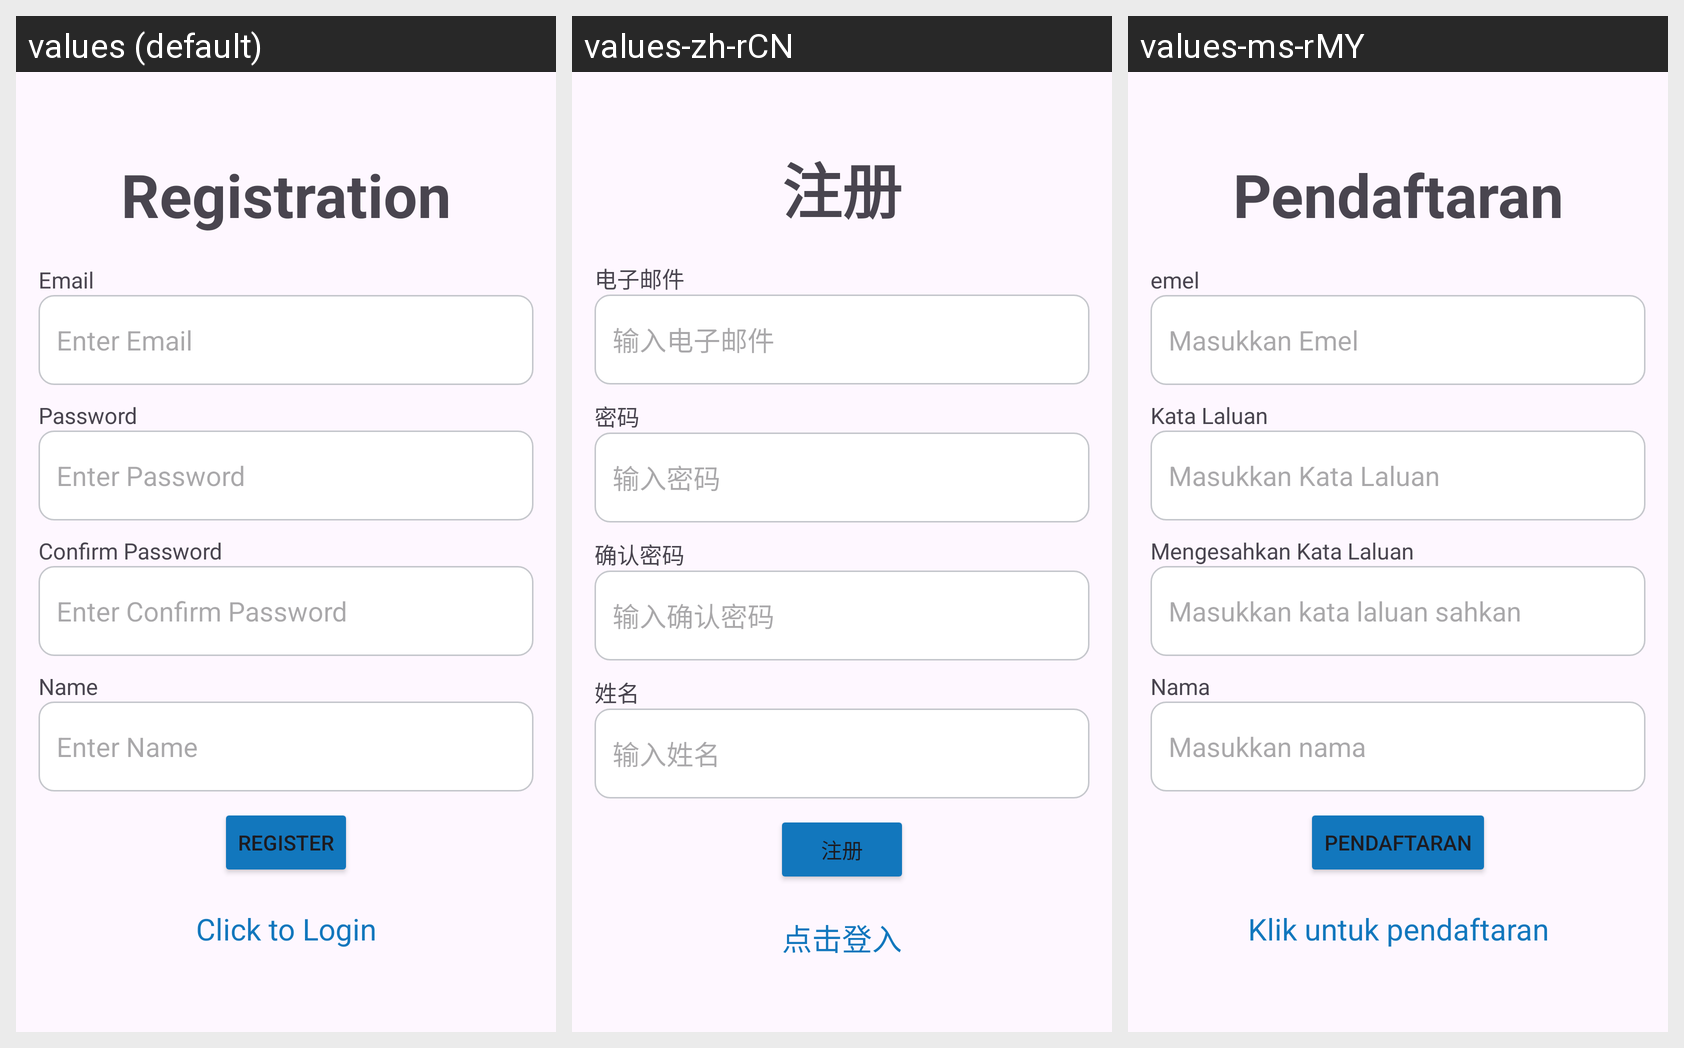

Locale-by-locale string values for the Android screen shown in this grid:
Android screen res/layout/activity_register.xml rendered under 3 locales, left to right: values (default), values-zh-rCN, values-ms-rMY. Device: Nexus 5 (rendered at 1080×1920; each locale shown at half size, 540×960, under a caption strip naming it); theme Theme.Material3.Light.
Strings drawn on this screen, with the default value and each locale's value (text and hints the layout hard-codes, and strings that could not be matched under every locale, appear in the picture but are not listed):

registration
  values: Registration
  values-zh-rCN: 注册
  values-ms-rMY: Pendaftaran

email
  values: Email
  values-zh-rCN: 电子邮件
  values-ms-rMY: emel

email_hint
  values: Enter Email
  values-zh-rCN: 输入电子邮件
  values-ms-rMY: Masukkan Emel

password
  values: Password
  values-zh-rCN: 密码
  values-ms-rMY: Kata Laluan

password_hint
  values: Enter Password
  values-zh-rCN: 输入密码
  values-ms-rMY: Masukkan Kata Laluan

confirm_password
  values: Confirm Password
  values-zh-rCN: 确认密码
  values-ms-rMY: Mengesahkan Kata Laluan

confirm_password_hint
  values: Enter Confirm Password
  values-zh-rCN: 输入确认密码
  values-ms-rMY: Masukkan kata laluan sahkan

name
  values: Name
  values-zh-rCN: 姓名
  values-ms-rMY: Nama

name_hint
  values: Enter Name
  values-zh-rCN: 输入姓名
  values-ms-rMY: Masukkan nama

register
  values: REGISTER
  values-zh-rCN: 注册
  values-ms-rMY: PENDAFTARAN

to_login
  values: Click to Login
  values-zh-rCN: 点击登入
  values-ms-rMY: Klik untuk pendaftaran
